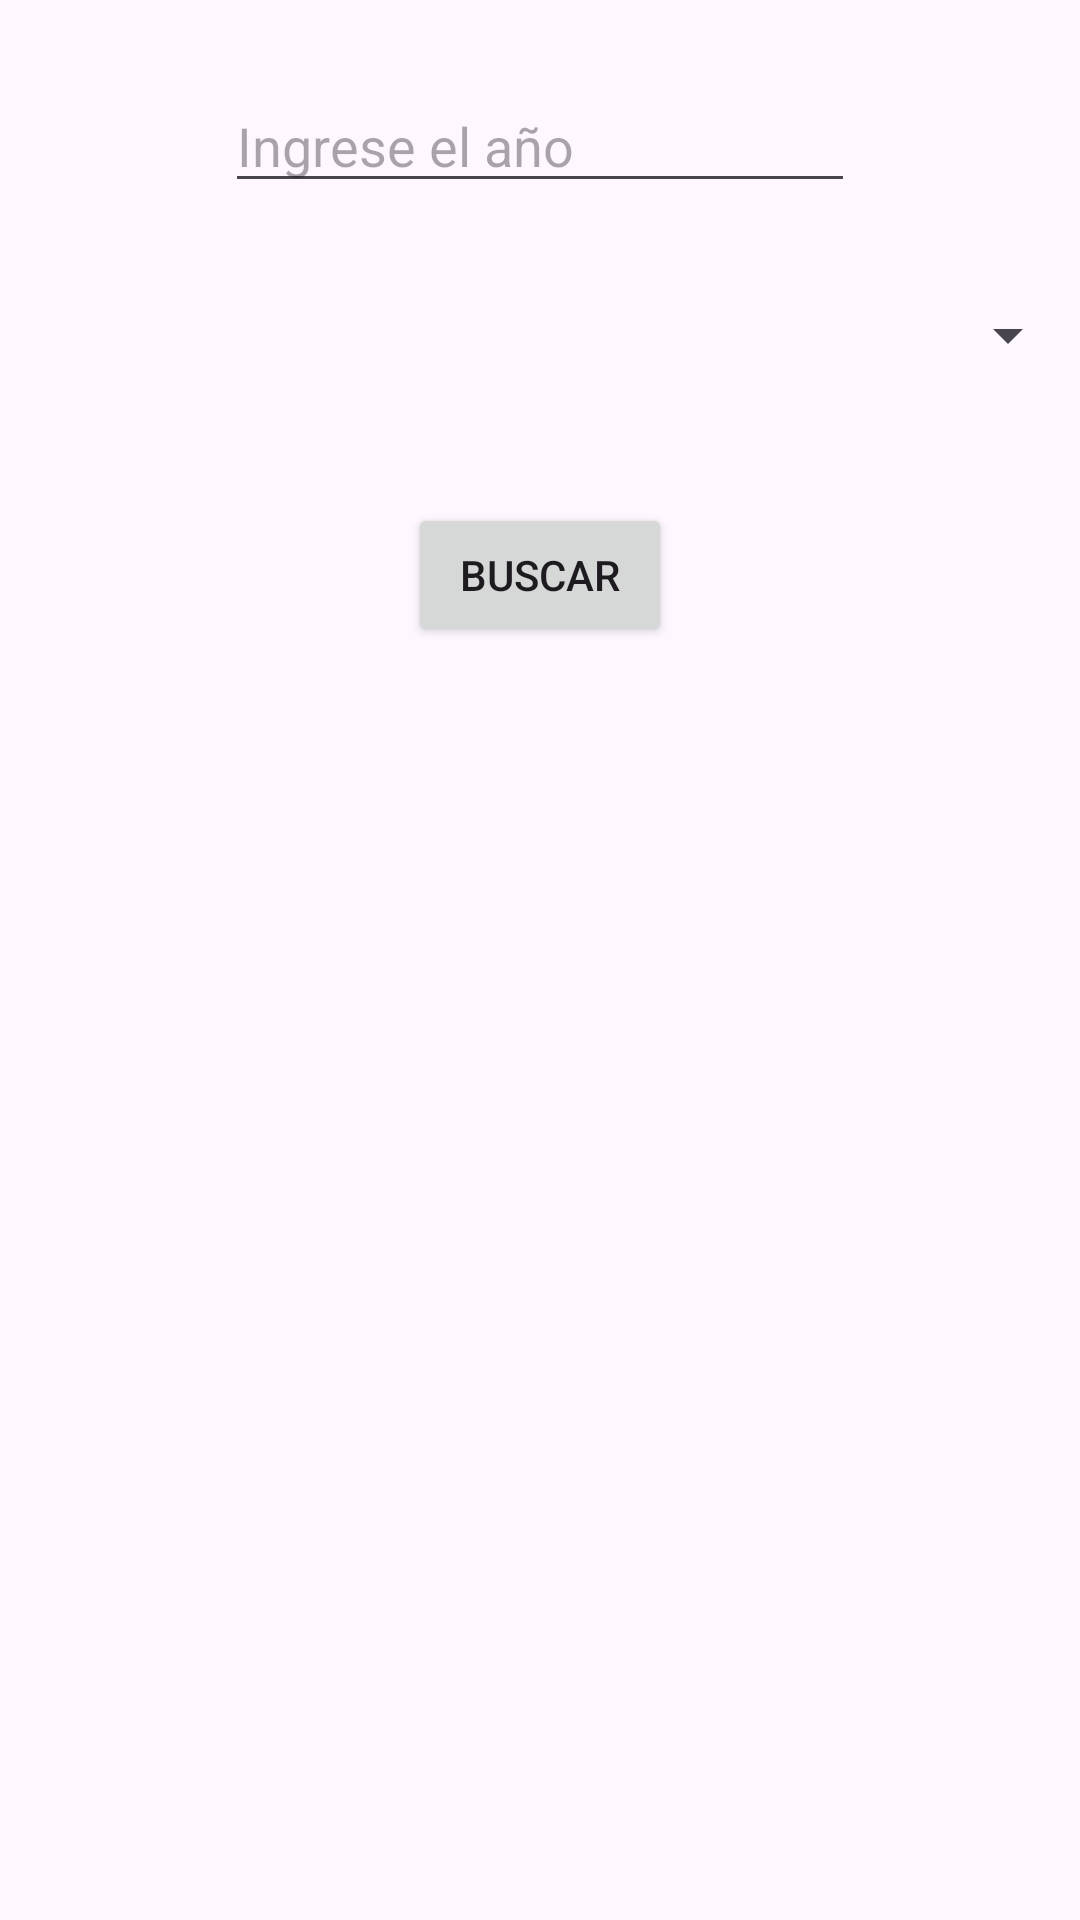

Layout XML and referenced resources for this Android screen:
<!-- AndroidManifest.xml: application theme Theme.SánchezGil_AlejandroIMDbAPP -->
<!-- res/layout/fragment_buscar.xml -->
<?xml version="1.0" encoding="utf-8"?>
<androidx.constraintlayout.widget.ConstraintLayout xmlns:android="http://schemas.android.com/apk/res/android"
    xmlns:app="http://schemas.android.com/apk/res-auto"
    xmlns:tools="http://schemas.android.com/tools"
    android:layout_width="match_parent"
    android:layout_height="match_parent"
    tools:context=".ui.slideshow.BuscarFragment">

    <Spinner
        android:id="@+id/spinnerGeneros"
        android:layout_width="match_parent"
        android:layout_height="wrap_content"
        app:layout_constraintBottom_toBottomOf="parent"
        app:layout_constraintEnd_toEndOf="parent"
        app:layout_constraintHorizontal_bias="0.0"
        app:layout_constraintStart_toStartOf="parent"
        app:layout_constraintTop_toTopOf="parent"
        app:layout_constraintVertical_bias="0.162" />

    <Button
        android:id="@+id/buttonBuscar"
        android:layout_width="wrap_content"
        android:layout_height="wrap_content"
        android:layout_marginTop="44dp"
        android:text="Buscar"
        app:layout_constraintEnd_toEndOf="parent"
        app:layout_constraintStart_toStartOf="parent"
        app:layout_constraintTop_toBottomOf="@+id/spinnerGeneros" />

    <EditText
        android:id="@+id/editTextNumber"
        android:layout_width="wrap_content"
        android:layout_height="wrap_content"
        android:layout_marginBottom="32dp"
        android:ems="10"
        android:hint="Ingrese el año"
        android:inputType="number"
        app:layout_constraintBottom_toTopOf="@+id/spinnerGeneros"
        app:layout_constraintEnd_toEndOf="parent"
        app:layout_constraintStart_toStartOf="parent" />
</androidx.constraintlayout.widget.ConstraintLayout>
<!-- resources referenced by this layout -->
<resources>
  <style name="Theme.SánchezGil_AlejandroIMDbAPP" parent="Theme.MaterialComponents.DayNight.DarkActionBar">
          
          <item name="colorPrimary">@color/purple_500</item>
          <item name="colorPrimaryVariant">@color/purple_700</item>
          <item name="colorOnPrimary">@color/white</item>
          
          <item name="colorSecondary">@color/teal_200</item>
          <item name="colorSecondaryVariant">@color/teal_700</item>
          <item name="colorOnSecondary">@color/black</item>
          
          <item name="android:statusBarColor">?attr/colorPrimaryVariant</item>
          
      </style>
  <!-- not gathered from this repository: default colours our renderer supplied (Android Studio template values) -->
  <color name="purple_500">#FF6200EE</color>
  <color name="purple_700">#FF3700B3</color>
  <color name="teal_200">#FF03DAC5</color>
  <color name="teal_700">#FF018786</color>
  <color name="black">#FF000000</color>
  <color name="white">#FFFFFFFF</color>
</resources>
